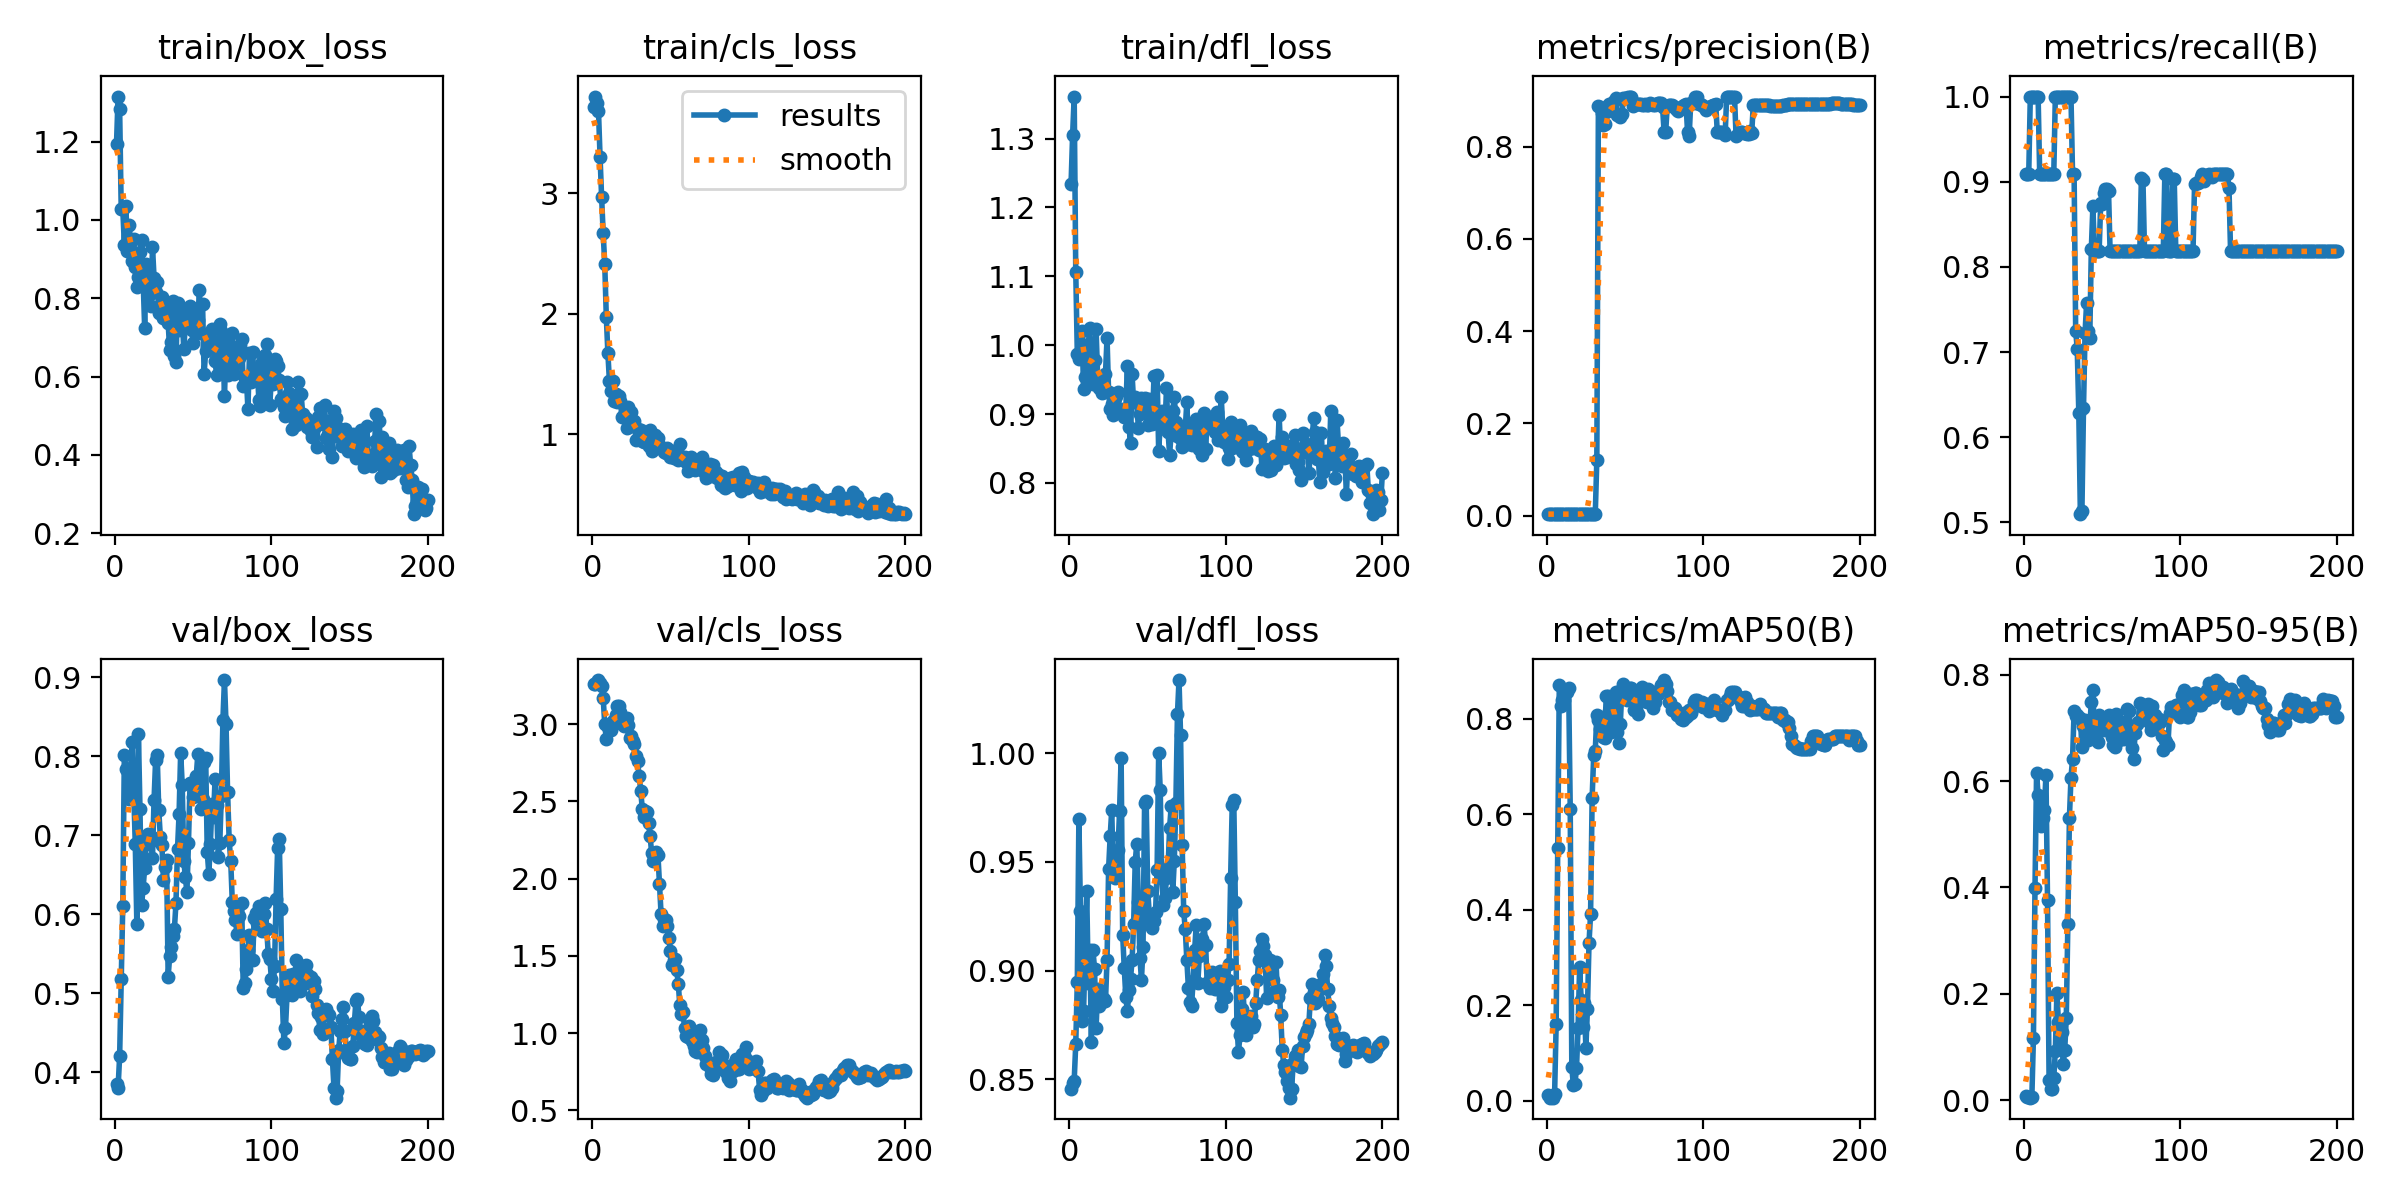

The data file committed next to this chart (first rows):
epoch, time, train/box_loss, train/cls_loss, train/dfl_loss, metrics/precision(B), metrics/recall(B), metrics/mAP50(B), metrics/mAP50-95(B), val/box_loss, val/cls_loss, val/dfl_loss, lr/pg0, lr/pg1, lr/pg2
1, 8.968, 1.195, 3.718, 1.234, 0.00303, 0.9091, 0.01267, 0.00817, 0.3852, 3.261, 0.8456, 2e-05, 2e-05, 2e-05
2, 9.236, 1.315, 3.802, 1.306, 0.00303, 0.9091, 0.00657, 0.00487, 0.3801, 3.257, 0.8484, 5.9703e-05, 5.9703e-05, 5.9703e-05
3, 9.496, 1.283, 3.747, 1.361, 0.00303, 0.9091, 0.00874, 0.00527, 0.4202, 3.27, 0.8494, 9.901e-05, 9.901e-05, 9.901e-05
4, 9.78, 1.029, 3.685, 1.107, 0.00333, 1, 0.0065, 0.00441, 0.5181, 3.285, 0.8662, 0.0001379, 0.0001379, 0.0001379
5, 10.06, 1.029, 3.304, 0.9866, 0.00333, 1, 0.01345, 0.00632, 0.6103, 3.266, 0.895, 0.0001764, 0.0001764, 0.0001764
6, 10.34, 0.9372, 2.969, 0.9795, 0.00333, 1, 0.1603, 0.1174, 0.8007, 3.247, 0.9697, 0.0002146, 0.0002146, 0.0002146
7, 10.62, 1.035, 2.668, 0.9823, 0.00333, 1, 0.5288, 0.399, 0.7843, 3.169, 0.9273, 0.0002523, 0.0002523, 0.0002523
8, 10.91, 0.9209, 2.416, 1.02, 0.00333, 1, 0.8704, 0.6154, 0.7822, 3, 0.8767, 0.0002896, 0.0002896, 0.0002896
9, 11.19, 0.9881, 1.975, 0.9361, 0.00333, 1, 0.8273, 0.573, 0.7453, 2.901, 0.8814, 0.0003265, 0.0003265, 0.0003265
10, 11.47, 0.9486, 1.676, 0.9545, 0.00303, 0.9091, 0.8397, 0.5683, 0.7845, 2.984, 0.9087, 0.0003631, 0.0003631, 0.0003631
11, 11.76, 0.894, 1.441, 0.9583, 0.00303, 0.9091, 0.8394, 0.5157, 0.8172, 2.99, 0.9366, 0.0003992, 0.0003992, 0.0003992
12, 12.04, 0.9526, 1.356, 1.002, 0.00303, 0.9091, 0.8561, 0.5297, 0.7556, 2.963, 0.8944, 0.000435, 0.000435, 0.000435
13, 12.32, 0.8811, 1.445, 1.025, 0.00303, 0.9091, 0.8561, 0.5454, 0.6883, 3.02, 0.9096, 0.0004703, 0.0004703, 0.0004703
14, 12.6, 0.829, 1.274, 0.9609, 0.00303, 0.9091, 0.8651, 0.6122, 0.5874, 3.014, 0.8672, 0.0005053, 0.0005053, 0.0005053
15, 12.88, 0.8556, 1.33, 0.9443, 0.00303, 0.9091, 0.6109, 0.3771, 0.8282, 3.061, 0.9094, 0.0005398, 0.0005398, 0.0005398
16, 13.16, 0.9187, 1.27, 0.9781, 0.00303, 0.9091, 0.07103, 0.03781, 0.7327, 3.117, 0.9009, 0.000574, 0.000574, 0.000574
17, 13.44, 0.9477, 1.319, 1.023, 0.00303, 0.9091, 0.03259, 0.02064, 0.6109, 3.115, 0.8738, 0.0006077, 0.0006077, 0.0006077
18, 13.74, 0.8494, 1.275, 0.9536, 0.00303, 0.9091, 0.03536, 0.02166, 0.6332, 3.081, 0.8915, 0.0006411, 0.0006411, 0.0006411
19, 14.02, 0.7231, 1.145, 0.9385, 0.00303, 0.9091, 0.06832, 0.04145, 0.6581, 3.004, 0.8838, 0.0006741, 0.0006741, 0.0006741
20, 14.31, 0.8885, 1.163, 0.9491, 0.00333, 1, 0.1525, 0.09283, 0.6881, 2.988, 0.8877, 0.0007066, 0.0007066, 0.0007066
21, 14.59, 0.8191, 1.158, 0.9302, 0.00333, 1, 0.2808, 0.2012, 0.7011, 3.013, 0.8857, 0.0007388, 0.0007388, 0.0007388
22, 14.87, 0.8096, 1.055, 0.9319, 0.00333, 1, 0.2115, 0.1465, 0.6915, 3.038, 0.8868, 0.0007706, 0.0007706, 0.0007706
23, 15.16, 0.7812, 1.224, 0.9588, 0.00333, 1, 0.1536, 0.09678, 0.6929, 2.992, 0.8858, 0.000802, 0.000802, 0.000802
24, 15.44, 0.9307, 1.174, 1.01, 0.00333, 1, 0.2046, 0.1271, 0.6716, 2.91, 0.905, 0.000833, 0.000833, 0.000833
25, 15.72, 0.8527, 1.181, 0.9317, 0.00333, 1, 0.1106, 0.06749, 0.7447, 2.921, 0.9468, 0.0008636, 0.0008636, 0.0008636
26, 16, 0.8156, 1.069, 0.9069, 0.00333, 1, 0.1933, 0.09474, 0.7951, 2.892, 0.9617, 0.0008938, 0.0008938, 0.0008938
27, 16.27, 0.8412, 1.109, 0.9149, 0.00333, 1, 0.3311, 0.1548, 0.8018, 2.869, 0.9738, 0.0009236, 0.0009236, 0.0009236
28, 16.54, 0.7636, 0.9495, 0.8989, 0.00333, 1, 0.391, 0.3312, 0.7315, 2.795, 0.944, 0.000953, 0.000953, 0.000953
29, 16.82, 0.7784, 1.046, 0.9236, 0.00333, 1, 0.6354, 0.5311, 0.6982, 2.758, 0.9425, 0.000982, 0.000982, 0.000982
30, 17.09, 0.8022, 0.9805, 0.9255, 0.00333, 1, 0.7237, 0.6063, 0.6874, 2.662, 0.95, 0.001011, 0.001011, 0.001011
31, 17.36, 0.7498, 1.038, 0.9317, 0.00303, 0.9091, 0.7338, 0.6414, 0.6431, 2.569, 0.9553, 0.001039, 0.001039, 0.001039
32, 17.63, 0.7819, 0.9413, 0.9062, 0.1213, 0.9091, 0.808, 0.7317, 0.6596, 2.45, 0.9735, 0.001067, 0.001067, 0.001067
33, 17.91, 0.7624, 0.9374, 0.9038, 0.8885, 0.7249, 0.7974, 0.723, 0.6689, 2.396, 0.9978, 0.001094, 0.001094, 0.001094
34, 18.18, 0.7378, 0.9768, 0.9076, 0.8853, 0.7037, 0.7784, 0.7248, 0.5208, 2.434, 0.9162, 0.001121, 0.001121, 0.001121
35, 18.45, 0.6675, 0.9741, 0.8963, 0.8734, 0.6285, 0.772, 0.7178, 0.5469, 2.432, 0.9012, 0.001148, 0.001148, 0.001148
36, 18.72, 0.6891, 0.9018, 0.9073, 0.8478, 0.5096, 0.7618, 0.7176, 0.5584, 2.36, 0.8879, 0.001174, 0.001174, 0.001174
37, 18.99, 0.7924, 1.037, 0.9705, 0.8488, 0.5138, 0.7596, 0.6635, 0.572, 2.273, 0.8812, 0.0012, 0.0012, 0.0012
38, 19.27, 0.6538, 0.8573, 0.8819, 0.8745, 0.634, 0.8479, 0.7036, 0.5812, 2.165, 0.8911, 0.001225, 0.001225, 0.001225
39, 19.54, 0.6372, 0.8986, 0.8583, 0.8882, 0.7227, 0.8479, 0.7146, 0.6138, 2.116, 0.8963, 0.00125, 0.00125, 0.00125
40, 19.81, 0.7884, 0.9942, 0.9575, 0.8926, 0.7578, 0.8177, 0.7048, 0.6825, 2.14, 0.9047, 0.001275, 0.001275, 0.001275
41, 20.09, 0.7201, 0.9566, 0.9168, 0.8885, 0.7245, 0.7733, 0.6773, 0.7271, 2.172, 0.9214, 0.001299, 0.001299, 0.001299
42, 20.36, 0.759, 0.9725, 0.9242, 0.8872, 0.716, 0.8267, 0.7009, 0.8043, 2.155, 0.9498, 0.001323, 0.001323, 0.001323
43, 20.63, 0.7508, 0.9086, 0.9169, 0.9003, 0.8208, 0.8483, 0.7489, 0.7638, 1.966, 0.9584, 0.001347, 0.001347, 0.001347
44, 20.91, 0.6701, 0.8829, 0.8803, 0.9053, 0.871, 0.8565, 0.7707, 0.6669, 1.772, 0.9315, 0.00137, 0.00137, 0.00137
45, 21.19, 0.7329, 0.8843, 0.9004, 0.8699, 0.8182, 0.7734, 0.6859, 0.6475, 1.696, 0.9059, 0.001392, 0.001392, 0.001392
46, 21.46, 0.7407, 0.8566, 0.9229, 0.8689, 0.8182, 0.7494, 0.6837, 0.6275, 1.736, 0.8959, 0.001415, 0.001415, 0.001415
47, 21.74, 0.7663, 0.8483, 0.9064, 0.8657, 0.8182, 0.7887, 0.6738, 0.6905, 1.729, 0.9109, 0.001436, 0.001436, 0.001436
48, 22.01, 0.7798, 0.8836, 0.9227, 0.8709, 0.8182, 0.8634, 0.7243, 0.7657, 1.696, 0.9771, 0.001458, 0.001458, 0.001458
49, 22.28, 0.7191, 0.8454, 0.9026, 0.9057, 0.8755, 0.8728, 0.7209, 0.7636, 1.612, 0.978, 0.001479, 0.001479, 0.001479
50, 22.57, 0.6858, 0.8096, 0.8836, 0.9055, 0.8734, 0.8564, 0.7144, 0.7481, 1.531, 0.9368, 0.0015, 0.0015, 0.0015
51, 22.85, 0.7294, 0.8641, 0.9221, 0.9069, 0.887, 0.8401, 0.7126, 0.7659, 1.439, 0.926, 0.001505, 0.001505, 0.001505
52, 23.12, 0.7573, 0.801, 0.8949, 0.9073, 0.8912, 0.8483, 0.6969, 0.7752, 1.475, 0.9226, 0.001495, 0.001495, 0.001495
53, 23.39, 0.7453, 0.826, 0.8853, 0.9074, 0.8919, 0.8647, 0.7173, 0.8032, 1.479, 0.9196, 0.001485, 0.001485, 0.001485
54, 23.67, 0.8209, 0.8723, 0.9547, 0.9071, 0.8891, 0.8647, 0.7247, 0.753, 1.406, 0.9227, 0.001475, 0.001475, 0.001475
55, 23.94, 0.7103, 0.7849, 0.9046, 0.8888, 0.8182, 0.8367, 0.7173, 0.7331, 1.32, 0.9269, 0.001465, 0.001465, 0.001465
56, 24.21, 0.7859, 0.9215, 0.956, 0.8898, 0.8182, 0.8185, 0.683, 0.7461, 1.179, 0.9464, 0.001455, 0.001455, 0.001455
57, 24.48, 0.6076, 0.795, 0.8468, 0.8921, 0.8182, 0.8217, 0.6668, 0.7922, 1.122, 1, 0.001446, 0.001446, 0.001446
58, 24.75, 0.6653, 0.7994, 0.8847, 0.8928, 0.8182, 0.8105, 0.6646, 0.7981, 1.139, 0.9829, 0.001436, 0.001436, 0.001436
59, 25.07, 0.6788, 0.8135, 0.9046, 0.8925, 0.8182, 0.8527, 0.7268, 0.6787, 1.034, 0.9425, 0.001426, 0.001426, 0.001426
60, 25.34, 0.7013, 0.7728, 0.8967, 0.8929, 0.8182, 0.8484, 0.7097, 0.6513, 0.9819, 0.9302, 0.001416, 0.001416, 0.001416
... 140 more rows
